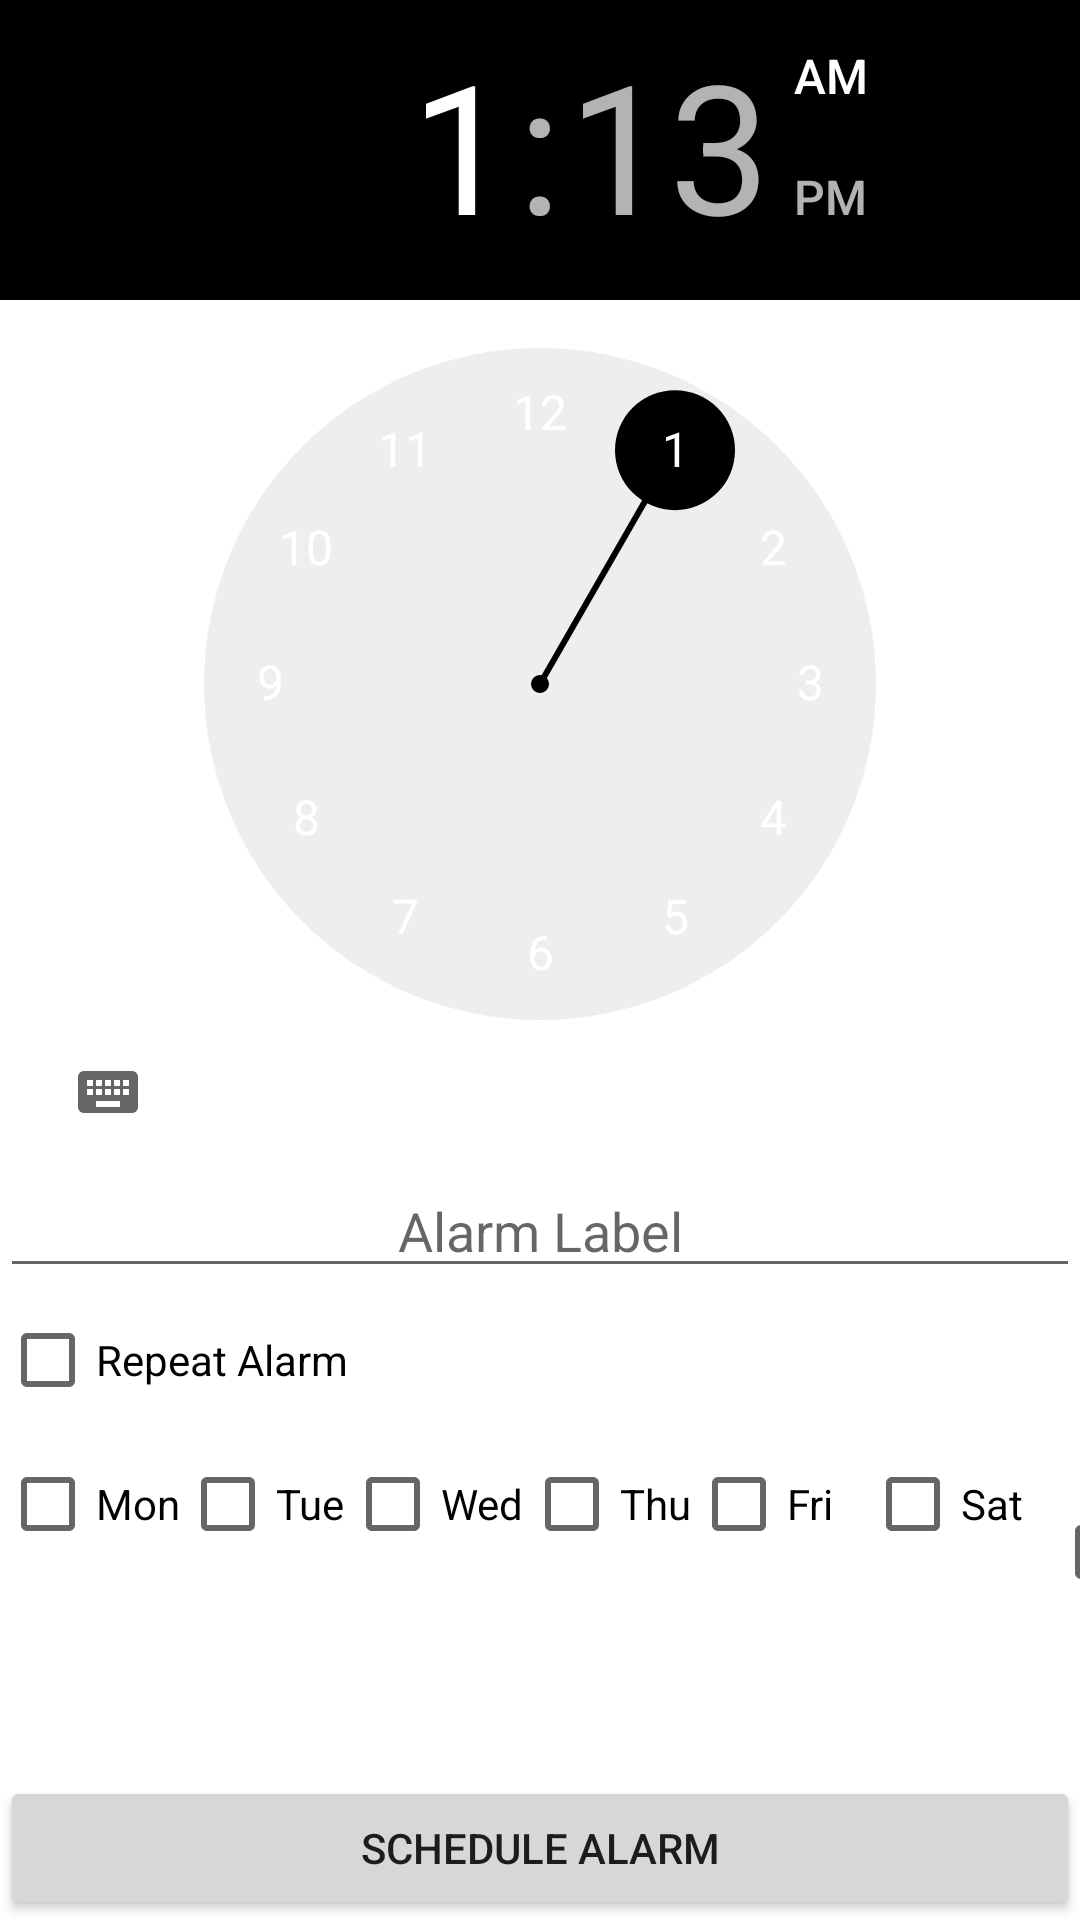

This screen was rendered from an Android layout file. Write that file and the resources it references.
<!-- AndroidManifest.xml: application theme Theme.AnnoyingAlarm -->
<!-- res/layout/alarm_schedule.xml -->
<?xml version="1.0" encoding="utf-8"?>
<LinearLayout
    xmlns:android="http://schemas.android.com/apk/res/android"
    xmlns:app="http://schemas.android.com/apk/res-auto"
    xmlns:tools="http://schemas.android.com/tools"
    android:layout_width="match_parent"
    android:layout_height="match_parent"
    android:orientation="vertical">

    <androidx.constraintlayout.widget.ConstraintLayout
        android:layout_width="match_parent"
        android:layout_height="match_parent">

        <LinearLayout
            android:id="@+id/timePicker"
            android:layout_width="match_parent"
            android:layout_height="wrap_content"
            app:layout_constraintTop_toTopOf="parent"
            >
            <TimePicker
                android:id="@+id/fragment_createalarm_timePicker"
                android:layout_width="0dp"
                android:layout_height="wrap_content"
                android:layout_weight="0.6"
                android:headerBackground="@color/black"
                android:numbersSelectorColor="@color/black"
                android:numbersTextColor="@color/white"
                android:timePickerMode="clock" />
        </LinearLayout>

        <EditText
            android:id="@+id/alarm_title"
            android:layout_width="match_parent"
            android:layout_height="wrap_content"
            android:textAlignment="center"
            android:hint="Alarm Label"
            app:layout_constraintTop_toBottomOf="@+id/timePicker" />

        <CheckBox
            android:id="@+id/alarm_recurring"
            android:layout_width="match_parent"
            android:layout_height="wrap_content"
            android:checked="false"
            android:text="Repeat Alarm"
            app:layout_constraintStart_toStartOf="parent"
            app:layout_constraintTop_toBottomOf="@+id/alarm_title" />

        <LinearLayout
            android:id="@+id/alarm_recurring_options"
            android:layout_width="match_parent"
            android:layout_height="wrap_content"
            android:orientation="horizontal"
            app:layout_constraintTop_toBottomOf="@+id/alarm_recurring">

            <CheckBox
                android:id="@+id/checkMon"
                android:layout_width="wrap_content"
                android:layout_height="wrap_content"
                android:text="Mon" />

            <CheckBox
                android:id="@+id/checkTue"
                android:layout_width="wrap_content"
                android:layout_height="wrap_content"
                android:text="Tue" />

            <CheckBox
                android:id="@+id/checkWed"
                android:layout_width="wrap_content"
                android:layout_height="wrap_content"
                android:text="Wed" />

            <CheckBox
                android:id="@+id/checkThu"
                android:layout_width="wrap_content"
                android:layout_height="wrap_content"
                android:text="Thu" />

            <CheckBox
                android:id="@+id/checkFri"
                android:layout_width="58dp"
                android:layout_height="wrap_content"
                android:text="Fri" />

            <CheckBox
                android:id="@+id/checkSat"
                android:layout_width="63dp"
                android:layout_height="wrap_content"
                android:text="Sat" />

            <CheckBox
                android:id="@+id/checkSun"
                android:layout_width="wrap_content"
                android:layout_height="wrap_content"
                android:text="Sun" />

        </LinearLayout>

        <Button
            android:id="@+id/scheduleAlarm_Button"
            android:layout_width="match_parent"
            android:layout_height="wrap_content"
            android:layout_gravity="center"
            android:text="Schedule Alarm"
            app:layout_constraintBottom_toBottomOf="parent"
            tools:layout_editor_absoluteX="133dp" />

    </androidx.constraintlayout.widget.ConstraintLayout>

</LinearLayout>
<!-- resources referenced by this layout -->
<resources>
  <color name="black">#FF000000</color>
  <color name="white">#FFFFFFFF</color>
  <style name="Theme.AnnoyingAlarm" parent="Theme.MaterialComponents.DayNight.DarkActionBar">
          
          <item name="colorPrimary">@color/purple_500</item>
          <item name="colorPrimaryVariant">@color/purple_700</item>
          <item name="colorOnPrimary">@color/white</item>
          
          <item name="colorSecondary">@color/teal_200</item>
          <item name="colorSecondaryVariant">@color/teal_700</item>
          <item name="colorOnSecondary">@color/black</item>
          
          <item name="android:statusBarColor">?attr/colorPrimaryVariant</item>
          
      </style>
  <color name="purple_500">#FF6200EE</color>
  <color name="purple_700">#FF3700B3</color>
  <color name="teal_200">#FF03DAC5</color>
  <color name="teal_700">#FF018786</color>
</resources>
